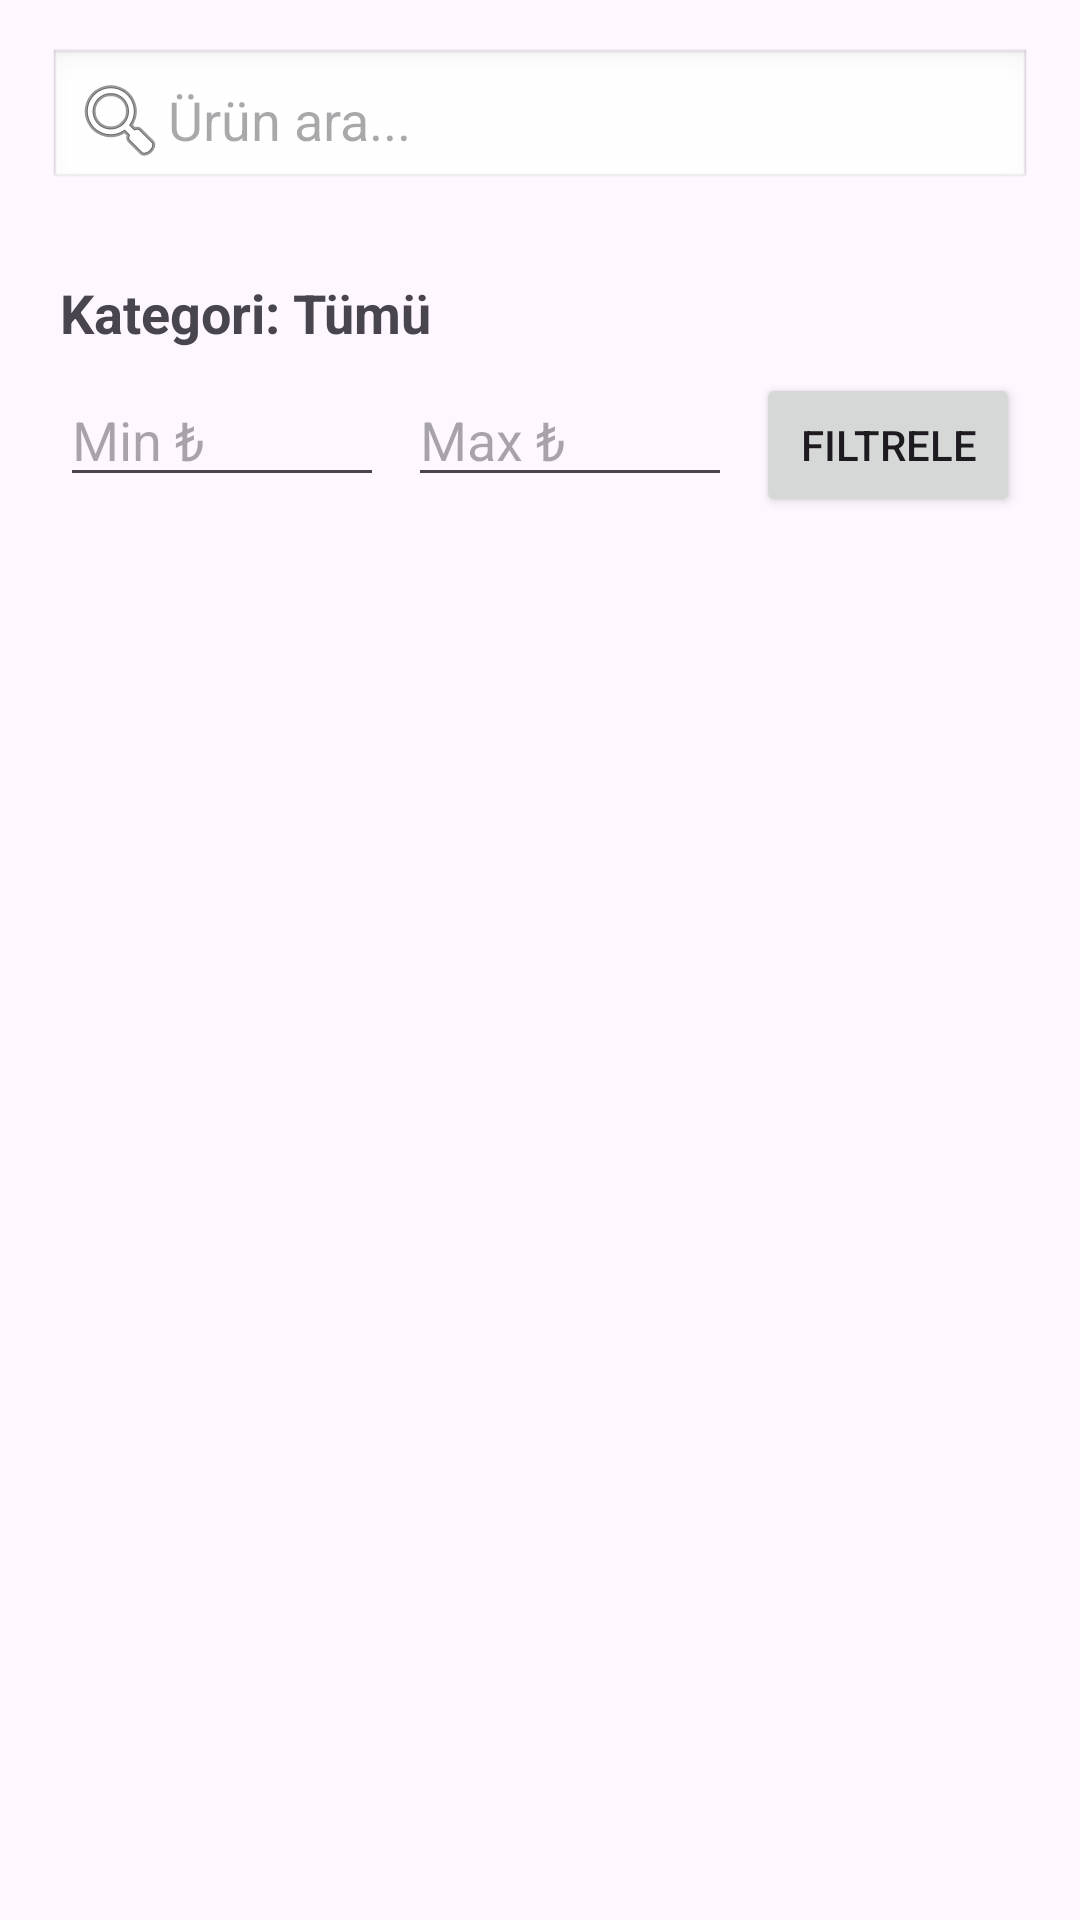

Here is an Android app screen rendered from its layout file. Give the layout XML and the strings, colors and styles it references.
<!-- AndroidManifest.xml: application theme Theme.ETicaretSitesiSon -->
<!-- res/layout/activity_product_list.xml -->
<?xml version="1.0" encoding="utf-8"?>
<LinearLayout
    xmlns:android="http://schemas.android.com/apk/res/android"
    xmlns:tools="http://schemas.android.com/tools"
    android:layout_width="match_parent"
    android:layout_height="match_parent"
    android:orientation="vertical"
    android:padding="16dp">

    
    <EditText
        android:id="@+id/etSearch"
        android:layout_width="match_parent"
        android:layout_height="wrap_content"
        android:hint="Ürün ara..."
        android:drawableStart="@android:drawable/ic_menu_search"
        android:padding="8dp"
        android:background="@android:drawable/edit_text"
        android:layout_marginBottom="12dp"
        tools:ignore="Autofill,HardcodedText,TextFields" />

    
    <androidx.recyclerview.widget.RecyclerView
        android:id="@+id/rvCategories"
        android:layout_width="match_parent"
        android:layout_height="wrap_content"
        android:layout_marginBottom="12dp"
        android:orientation="horizontal"
        android:overScrollMode="never"
        android:scrollbars="none"/>

    
    <TextView
        android:id="@+id/tvCategoryTitle"
        android:layout_width="match_parent"
        android:layout_height="wrap_content"
        android:text="Kategori: Tümü"
        android:textSize="18sp"
        android:padding="4dp"
        android:textStyle="bold"
        tools:ignore="HardcodedText" />

    
    <LinearLayout
        android:orientation="horizontal"
        android:layout_width="match_parent"
        android:layout_height="wrap_content"
        android:padding="4dp">

        <EditText
            android:id="@+id/etMinPrice"
            android:layout_width="0dp"
            android:layout_weight="1"
            android:layout_height="wrap_content"
            android:hint="Min ₺"
            android:inputType="numberDecimal"
            tools:ignore="Autofill,HardcodedText" />

        <EditText
            android:id="@+id/etMaxPrice"
            android:layout_width="0dp"
            android:layout_weight="1"
            android:layout_height="wrap_content"
            android:hint="Max ₺"
            android:inputType="numberDecimal"
            android:layout_marginStart="8dp"
            tools:ignore="Autofill,HardcodedText" />

        <Button
            android:id="@+id/btnApplyFilter"
            android:layout_width="wrap_content"
            android:layout_height="wrap_content"
            android:text="Filtrele"
            android:layout_marginStart="8dp"
            tools:ignore="HardcodedText" />
    </LinearLayout>

    
    <androidx.recyclerview.widget.RecyclerView
        android:id="@+id/rvProducts"
        android:layout_width="match_parent"
        android:layout_height="0dp"
        android:layout_weight="1"
        android:padding="4dp"/>
</LinearLayout>
<!-- resources referenced by this layout -->
<resources>
  <style name="Theme.ETicaretSitesiSon" parent="Base.Theme.ETicaretSitesiSon" />
  <style name="Base.Theme.ETicaretSitesiSon" parent="Theme.Material3.DayNight.NoActionBar">
          
          <item name="colorPrimary">@color/primaryColor</item>
          <item name="colorPrimaryVariant">@color/primaryDarkColor</item>
          <item name="colorOnPrimary">@color/onPrimary</item>
          
          <item name="colorSecondary">@color/secondaryColor</item>
          <item name="colorSecondaryVariant">@color/secondaryDarkColor</item>
          <item name="colorOnSecondary">@color/onSecondary</item>
          
          <item name="android:statusBarColor">?attr/colorPrimaryVariant</item>
      </style>
</resources>
